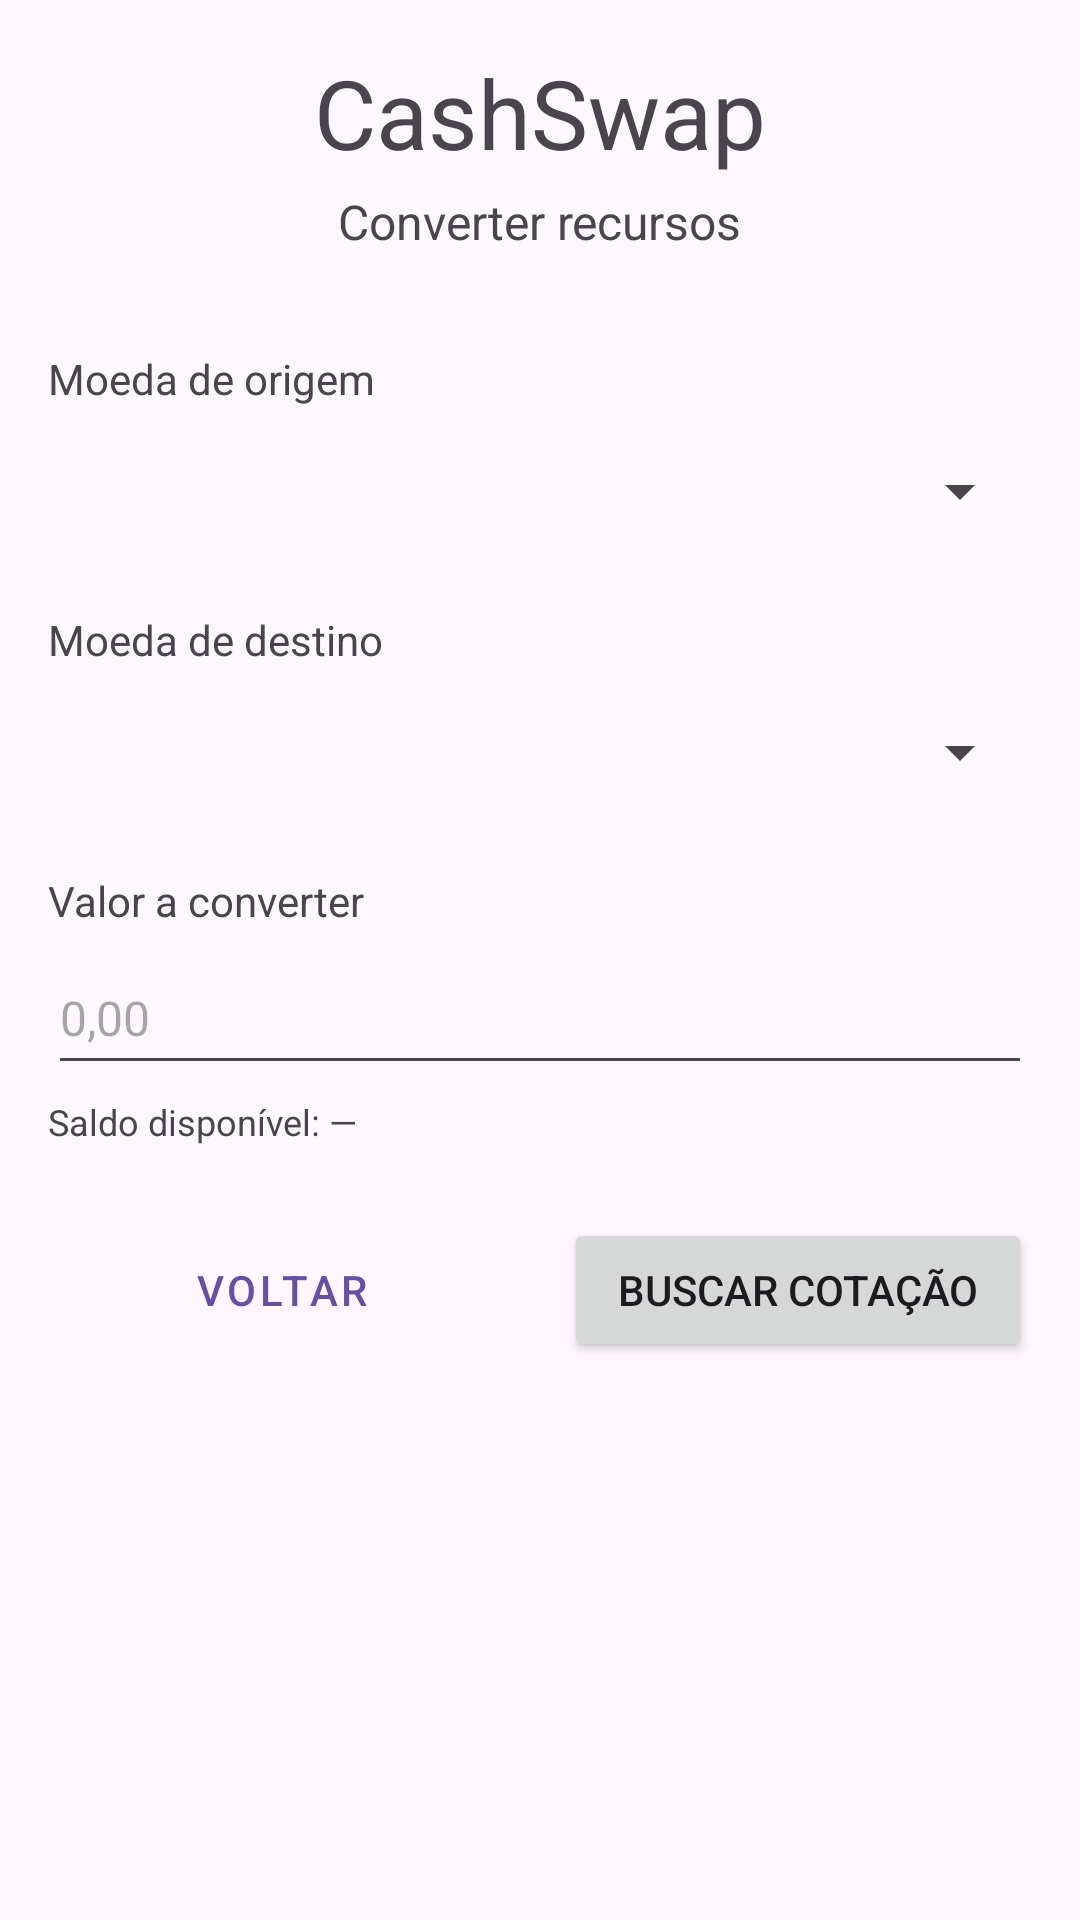

Layout XML and referenced resources for this Android screen:
<!-- AndroidManifest.xml: application theme Theme.CashSwap -->
<!-- res/layout/activity_convert.xml -->
<?xml version="1.0" encoding="utf-8"?>
<androidx.constraintlayout.widget.ConstraintLayout xmlns:android="http://schemas.android.com/apk/res/android"
    xmlns:app="http://schemas.android.com/apk/res-auto"
    xmlns:tools="http://schemas.android.com/tools"
    android:id="@+id/main"
    android:layout_width="match_parent"
    android:layout_height="match_parent"
    tools:context=".controller.ConvertActivity">

    <TextView
        android:id="@+id/convertTitle"
        android:layout_width="wrap_content"
        android:layout_height="wrap_content"
        android:layout_marginTop="16dp"
        android:text="CashSwap"
        android:textSize="32sp"
        app:layout_constraintEnd_toEndOf="parent"
        app:layout_constraintStart_toStartOf="parent"
        app:layout_constraintTop_toTopOf="parent" />

    <TextView
        android:id="@+id/tvSubtitulo"
        android:layout_width="wrap_content"
        android:layout_height="wrap_content"
        android:layout_marginTop="4dp"
        android:text="Converter recursos"
        android:textColor="?android:attr/textColorSecondary"
        android:textSize="16sp"
        app:layout_constraintEnd_toEndOf="parent"
        app:layout_constraintStart_toStartOf="parent"
        app:layout_constraintTop_toBottomOf="@+id/convertTitle" />

    <TextView
        android:id="@+id/tvLabelOrigem"
        android:layout_width="0dp"
        android:layout_height="wrap_content"
        android:layout_marginStart="16dp"
        android:layout_marginTop="32dp"
        android:layout_marginEnd="16dp"
        android:text="Moeda de origem"
        android:textColor="?android:attr/textColorSecondary"
        android:textSize="14sp"
        app:layout_constraintEnd_toEndOf="parent"
        app:layout_constraintStart_toStartOf="parent"
        app:layout_constraintTop_toBottomOf="@+id/tvSubtitulo" />

    <Spinner
        android:id="@+id/spinnerOrigem"
        android:layout_width="0dp"
        android:layout_height="48dp"
        android:layout_marginStart="16dp"
        android:layout_marginTop="4dp"
        android:layout_marginEnd="16dp"
        app:layout_constraintEnd_toEndOf="parent"
        app:layout_constraintStart_toStartOf="parent"
        app:layout_constraintTop_toBottomOf="@+id/tvLabelOrigem" />

    <TextView
        android:id="@+id/tvLabelDestino"
        android:layout_width="0dp"
        android:layout_height="wrap_content"
        android:layout_marginStart="16dp"
        android:layout_marginTop="16dp"
        android:layout_marginEnd="16dp"
        android:text="Moeda de destino"
        android:textColor="?android:attr/textColorSecondary"
        android:textSize="14sp"
        app:layout_constraintEnd_toEndOf="parent"
        app:layout_constraintStart_toStartOf="parent"
        app:layout_constraintTop_toBottomOf="@+id/spinnerOrigem" />

    <Spinner
        android:id="@+id/spinnerDestino"
        android:layout_width="0dp"
        android:layout_height="48dp"
        android:layout_marginStart="16dp"
        android:layout_marginTop="4dp"
        android:layout_marginEnd="16dp"
        app:layout_constraintEnd_toEndOf="parent"
        app:layout_constraintStart_toStartOf="parent"
        app:layout_constraintTop_toBottomOf="@+id/tvLabelDestino" />

    <TextView
        android:id="@+id/tvLabelValor"
        android:layout_width="0dp"
        android:layout_height="wrap_content"
        android:layout_marginStart="16dp"
        android:layout_marginTop="16dp"
        android:layout_marginEnd="16dp"
        android:text="Valor a converter"
        android:textColor="?android:attr/textColorSecondary"
        android:textSize="14sp"
        app:layout_constraintEnd_toEndOf="parent"
        app:layout_constraintStart_toStartOf="parent"
        app:layout_constraintTop_toBottomOf="@+id/spinnerDestino" />

    <EditText
        android:id="@+id/editValor"
        android:layout_width="0dp"
        android:layout_height="48dp"
        android:layout_marginStart="16dp"
        android:layout_marginTop="4dp"
        android:layout_marginEnd="16dp"
        android:digits="0123456789,."
        android:hint="0,00"
        android:inputType="numberDecimal"
        android:singleLine="true"
        android:textSize="16sp"
        app:layout_constraintEnd_toEndOf="parent"
        app:layout_constraintStart_toStartOf="parent"
        app:layout_constraintTop_toBottomOf="@+id/tvLabelValor" />

    <TextView
        android:id="@+id/tvSaldoDisponivel"
        android:layout_width="0dp"
        android:layout_height="wrap_content"
        android:layout_marginStart="16dp"
        android:layout_marginTop="4dp"
        android:layout_marginEnd="16dp"
        android:text="Saldo disponível: —"
        android:textColor="?android:attr/textColorSecondary"
        android:textSize="12sp"
        app:layout_constraintEnd_toEndOf="parent"
        app:layout_constraintStart_toStartOf="parent"
        app:layout_constraintTop_toBottomOf="@+id/editValor" />

    <ProgressBar
        android:id="@+id/progressBar"
        android:layout_width="wrap_content"
        android:layout_height="wrap_content"
        android:layout_marginTop="24dp"
        android:visibility="gone"
        app:layout_constraintEnd_toEndOf="parent"
        app:layout_constraintStart_toStartOf="parent"
        app:layout_constraintTop_toBottomOf="@+id/btnConverter" />

    <LinearLayout
        android:id="@+id/cardResultado"
        android:layout_width="0dp"
        android:layout_height="wrap_content"
        android:layout_marginStart="16dp"
        android:layout_marginTop="24dp"
        android:layout_marginEnd="16dp"
        android:orientation="vertical"
        android:padding="16dp"
        android:background="?android:attr/selectableItemBackground"
        android:visibility="gone"
        app:layout_constraintEnd_toEndOf="parent"
        app:layout_constraintStart_toStartOf="parent"
        app:layout_constraintTop_toBottomOf="@+id/btnConverter">

        <TextView
            android:layout_width="match_parent"
            android:layout_height="wrap_content"
            android:text="Resultado da conversão"
            android:textColor="?android:attr/textColorSecondary"
            android:textSize="14sp"
            android:layout_marginBottom="4dp" />

        <TextView
            android:id="@+id/tvResultado"
            android:layout_width="match_parent"
            android:layout_height="wrap_content"
            android:text="—"
            android:textSize="28sp"
            android:layout_marginBottom="4dp" />

        <TextView
            android:id="@+id/tvCotacao"
            android:layout_width="match_parent"
            android:layout_height="wrap_content"
            android:text="—"
            android:textColor="?android:attr/textColorSecondary"
            android:textSize="13sp" />

    </LinearLayout>

    <Button
        android:id="@+id/btnConverter"
        android:layout_width="0dp"
        android:layout_height="wrap_content"
        android:layout_marginStart="8dp"
        android:layout_marginTop="24dp"
        android:layout_marginEnd="16dp"
        android:text="Buscar Cotação"
        app:layout_constraintEnd_toEndOf="parent"
        app:layout_constraintHorizontal_bias="0.5"
        app:layout_constraintStart_toEndOf="@+id/btnVoltar"
        app:layout_constraintTop_toBottomOf="@+id/tvSaldoDisponivel" />

    <Button
        android:id="@+id/btnVoltar"
        style="@style/Widget.MaterialComponents.Button.OutlinedButton"
        android:layout_width="0dp"
        android:layout_height="wrap_content"
        android:layout_marginStart="16dp"
        android:layout_marginTop="24dp"
        android:layout_marginEnd="8dp"
        android:text="Voltar"
        android:textColor="?attr/colorPrimary"
        app:layout_constraintEnd_toStartOf="@+id/btnConverter"
        app:layout_constraintHorizontal_bias="0.5"
        app:layout_constraintStart_toStartOf="parent"
        app:layout_constraintTop_toBottomOf="@+id/tvSaldoDisponivel"
        app:strokeColor="?attr/colorPrimary"
        app:strokeWidth="2dp" />

    <Button
        android:id="@+id/btnConfirmar"
        android:layout_width="wrap_content"
        android:layout_height="wrap_content"
        android:layout_marginTop="12dp"
        android:paddingHorizontal="32dp"
        android:paddingVertical="12dp"
        android:text="Confirmar Conversão"
        android:textSize="20sp"
        android:visibility="gone"
        app:layout_constraintEnd_toEndOf="parent"
        app:layout_constraintStart_toStartOf="parent"
        app:layout_constraintTop_toBottomOf="@+id/cardResultado" />


</androidx.constraintlayout.widget.ConstraintLayout>
<!-- resources referenced by this layout -->
<resources>
  <style name="Theme.CashSwap" parent="Base.Theme.CashSwap" />
  <style name="Base.Theme.CashSwap" parent="Theme.Material3.DayNight.NoActionBar">
          
          
      </style>
</resources>
